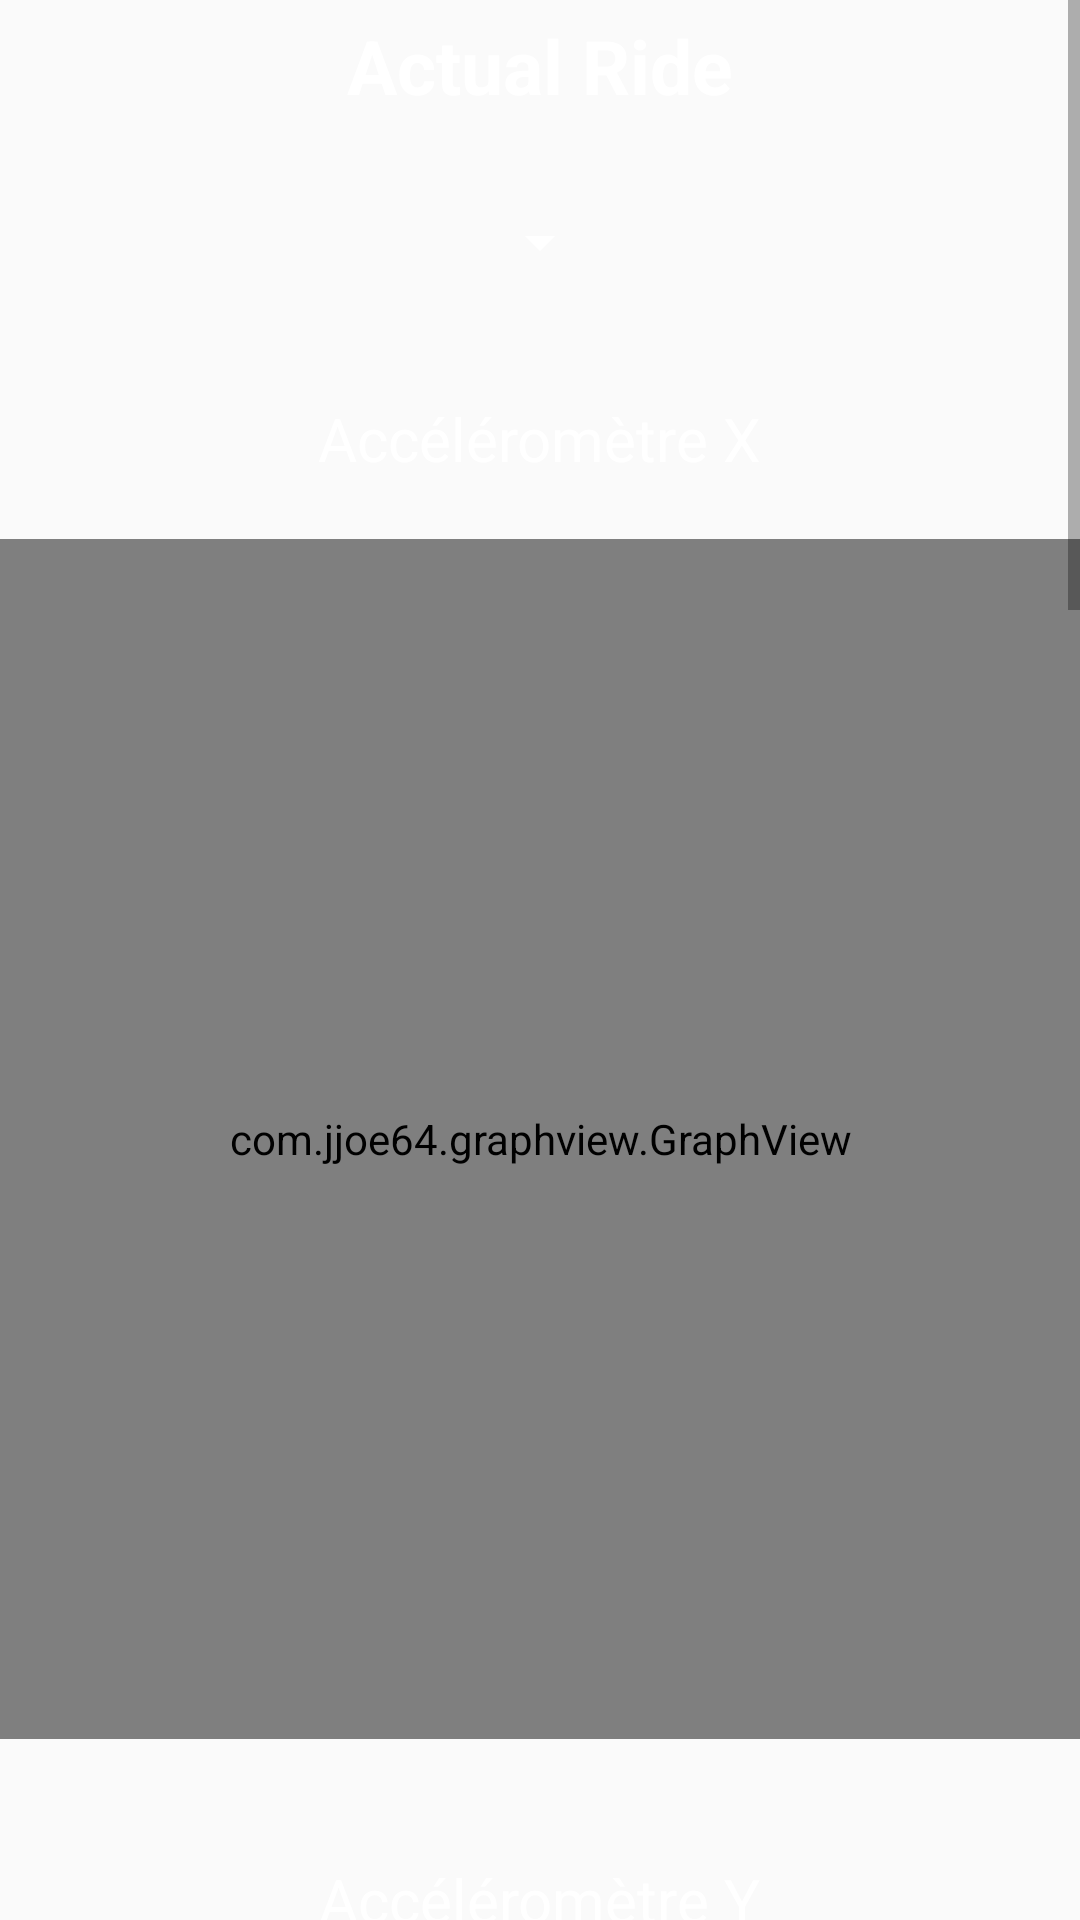

Android layout source for this screen:
<!-- AndroidManifest.xml: application theme AppTheme -->
<!-- res/layout/actualride.xml -->
<?xml version="1.0" encoding="utf-8"?>
<ScrollView android:id="@+id/scrollview1"
    android:layout_width="wrap_content"
    android:layout_height="wrap_content"
    xmlns:android="http://schemas.android.com/apk/res/android">

    <RelativeLayout xmlns:android="http://schemas.android.com/apk/res/android"
        android:orientation="vertical"
        android:layout_width="match_parent"
        android:layout_height="match_parent">


        <TextView
            android:text="Actual Ride"
            android:textSize="25dp"
            android:textStyle="bold"
            android:textColor="#FFFFFF"
            android:layout_width="wrap_content"
            android:layout_height="wrap_content"
            android:layout_centerHorizontal="true"
            android:id="@+id/textViewActual"
            android:layout_marginTop="5dp"/>

        <Spinner
            android:id="@+id/ride_spinner"
            android:layout_width="wrap_content"
            android:layout_height="wrap_content"
            android:layout_centerHorizontal="true"
            android:layout_below="@+id/textViewActual"
            android:layout_marginTop="30dp"
            android:backgroundTint="#FFFFFF"/>

        <TextView
            android:text="Accéléromètre X"
            android:textColor="#FFFFFF"
            android:textSize="20dp"
            android:layout_width="wrap_content"
            android:layout_height="wrap_content"
            android:layout_centerHorizontal="true"
            android:layout_below="@+id/ride_spinner"
            android:layout_marginTop="40dp"
            android:id="@+id/textGraphAX"/>

        <com.jjoe64.graphview.GraphView
            android:layout_width="match_parent"
            android:layout_height="400dip"
            android:id="@+id/graphAX"
            android:layout_below="@+id/textGraphAX"
            android:layout_marginTop="20dp"/>

        <TextView
            android:text="Accéléromètre Y"
            android:textColor="#FFFFFF"
            android:textSize="20dp"
            android:layout_width="wrap_content"
            android:layout_height="wrap_content"
            android:layout_centerHorizontal="true"
            android:layout_below="@+id/graphAX"
            android:layout_marginTop="40dp"
            android:id="@+id/textGraphAY"/>

        <com.jjoe64.graphview.GraphView
            android:layout_width="match_parent"
            android:layout_height="200dip"
            android:id="@+id/graphAY"
            android:layout_below="@+id/textGraphAY"
            android:layout_marginTop="20dp"/>

        <TextView
            android:text="Accéléromètre Z"
            android:textColor="#FFFFFF"
            android:textSize="20dp"
            android:layout_width="wrap_content"
            android:layout_height="wrap_content"
            android:layout_centerHorizontal="true"
            android:layout_below="@+id/graphAY"
            android:layout_marginTop="40dp"
            android:id="@+id/textGraphAZ"/>

        <com.jjoe64.graphview.GraphView
            android:layout_width="match_parent"
            android:layout_height="200dip"
            android:id="@+id/graphAZ"
            android:layout_below="@+id/textGraphAZ"
            android:layout_marginTop="20dp"/>

        <TextView
            android:text="Gyroscope X"
            android:textColor="#FFFFFF"
            android:textSize="20dp"
            android:layout_width="wrap_content"
            android:layout_height="wrap_content"
            android:layout_centerHorizontal="true"
            android:layout_below="@+id/graphAZ"
            android:layout_marginTop="40dp"
            android:id="@+id/textGraphGX"/>

        <com.jjoe64.graphview.GraphView
            android:layout_width="match_parent"
            android:layout_height="200dip"
            android:id="@+id/graphGX"
            android:layout_below="@+id/textGraphGX"
            android:layout_marginTop="20dp"/>

        <TextView
            android:text="Gyroscope Y"
            android:textColor="#FFFFFF"
            android:textSize="20dp"
            android:layout_width="wrap_content"
            android:layout_height="wrap_content"
            android:layout_centerHorizontal="true"
            android:layout_below="@+id/graphGX"
            android:layout_marginTop="40dp"
            android:id="@+id/textGraphGY"/>

        <com.jjoe64.graphview.GraphView
            android:layout_width="match_parent"
            android:layout_height="200dip"
            android:id="@+id/graphGY"
            android:layout_below="@+id/textGraphGY"
            android:layout_marginTop="20dp"/>

        <TextView
            android:text="Gyroscope Z"
            android:textColor="#FFFFFF"
            android:textSize="20dp"
            android:layout_width="wrap_content"
            android:layout_height="wrap_content"
            android:layout_centerHorizontal="true"
            android:layout_below="@+id/graphGY"
            android:layout_marginTop="40dp"
            android:id="@+id/textGraphGZ"/>

        <com.jjoe64.graphview.GraphView
            android:layout_width="match_parent"
            android:layout_height="200dip"
            android:id="@+id/graphGZ"
            android:layout_below="@+id/textGraphGZ"
            android:layout_marginTop="20dp"/>


    </RelativeLayout>

</ScrollView>
<!-- resources referenced by this layout -->
<resources>
  <style name="AppTheme" parent="Theme.AppCompat.Light.NoActionBar">
          
          <item name="colorPrimary">@color/colorPrimary</item>
          <item name="colorPrimaryDark">@color/colorPrimaryDark</item>
          <item name="colorAccent">@android:color/holo_blue_light</item>
      </style>
  <color name="colorPrimary">#4caf68</color>
  <color name="colorPrimaryDark">#303F9F</color>
</resources>
